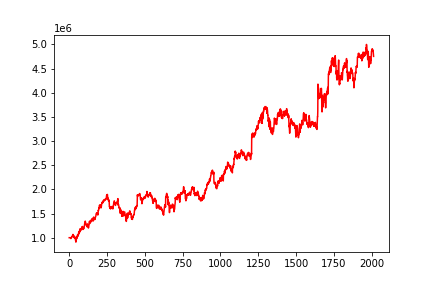

The data file committed next to this chart (first rows):
, 0
0, 1000000
1, 1000331
2, 1000903
3, 999067
4, 999705
5, 997135
6, 996373
7, 996905
8, 991510
9, 990553
10, 990844
11, 981417
12, 993727
13, 996148
14, 1008825
15, 1008248
16, 1014350
17, 1029072
18, 1024191
19, 1019472
20, 1021572
21, 1021525
22, 1024341
23, 1036812
24, 1058029
25, 1067553
26, 1040918
27, 1040184
28, 1047365
29, 1039580
30, 1016687
31, 1032791
32, 1015716
33, 1022018
34, 993796
35, 1020968
36, 1014219
37, 1005756
38, 1007287
39, 986065
40, 982754
41, 969694
42, 941592
43, 947383
44, 908319
45, 947806
46, 970683
47, 984357
48, 986407
49, 974768
50, 1014385
51, 1008970
52, 1000784
53, 1001343
54, 1051940
55, 1047807
56, 1039140
57, 1065896
58, 1049187
59, 1034016
... 1,954 more rows
